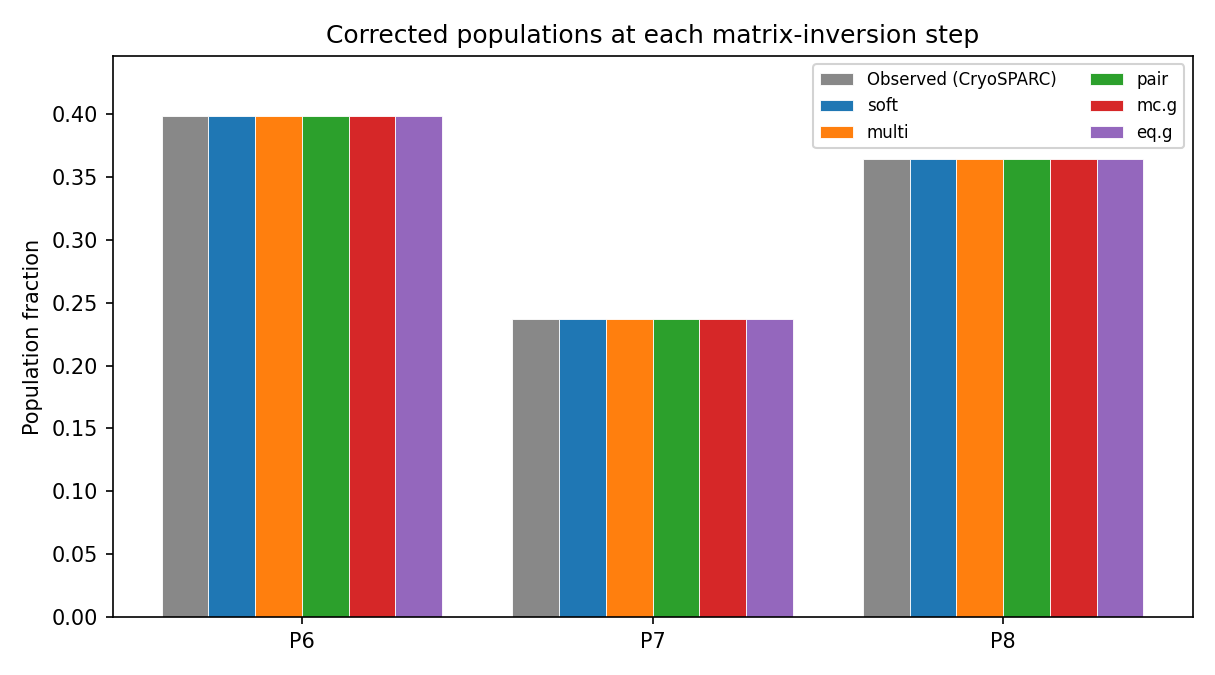

The table this chart was drawn from, first rows:
class, observed_csparc_hard, corrected_soft, accuracy_soft, corrected_multi, accuracy_multi, corrected_pair, accuracy_pair, corrected_mc.g, accuracy_mc.g, corrected_eq.g, accuracy_eq.g
P6, 0.3986, 0.3983, 0.9941, 0.3986, 1.0, 0.3986, 1.0, 0.3986, 1, 0.3986, 1
P7, 0.2368, 0.2372, 0.9852, 0.2368, 1.0, 0.2368, 1.0, 0.2368, 0.9999, 0.2368, 0.9999
P8, 0.3647, 0.3646, 0.9936, 0.3647, 1.0, 0.3647, 1.0, 0.3647, 1.0, 0.3647, 1.0
